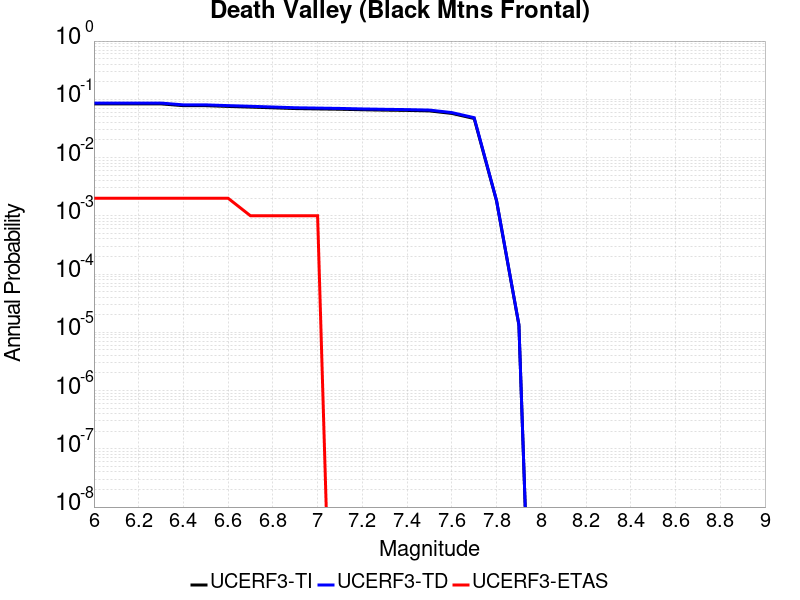

Data behind this chart, as committed beside it:
Magnitude, UCERF3-TI Prob, UCERF3-TD Prob, UCERF3-ETAS Prob
6.0, 0.08348, 0.08618, 0.002
6.1, 0.08348, 0.08618, 0.002
6.2, 0.08348, 0.08618, 0.002
6.3, 0.08348, 0.08618, 0.002
6.4, 0.07777, 0.08028, 0.002
6.5, 0.07777, 0.08028, 0.002
6.6, 0.07549, 0.07793, 0.002
6.7, 0.07352, 0.0759, 0.001
6.8, 0.07146, 0.07378, 0.001
6.9, 0.06938, 0.07164, 0.001
7.0, 0.06843, 0.07066, 0.001
7.1, 0.06752, 0.06973, 0.0
7.2, 0.0662, 0.06837, 0.0
7.3, 0.0652, 0.06735, 0.0
7.4, 0.06446, 0.06658, 0.0
7.5, 0.06325, 0.06534, 0.0
7.6, 0.05726, 0.05917, 0.0
7.7, 0.04682, 0.04839, 0.0
7.8, 0.001803, 0.001832, 0.0
7.9, 1.3353022E-5, 1.3523625E-5, 0.0
